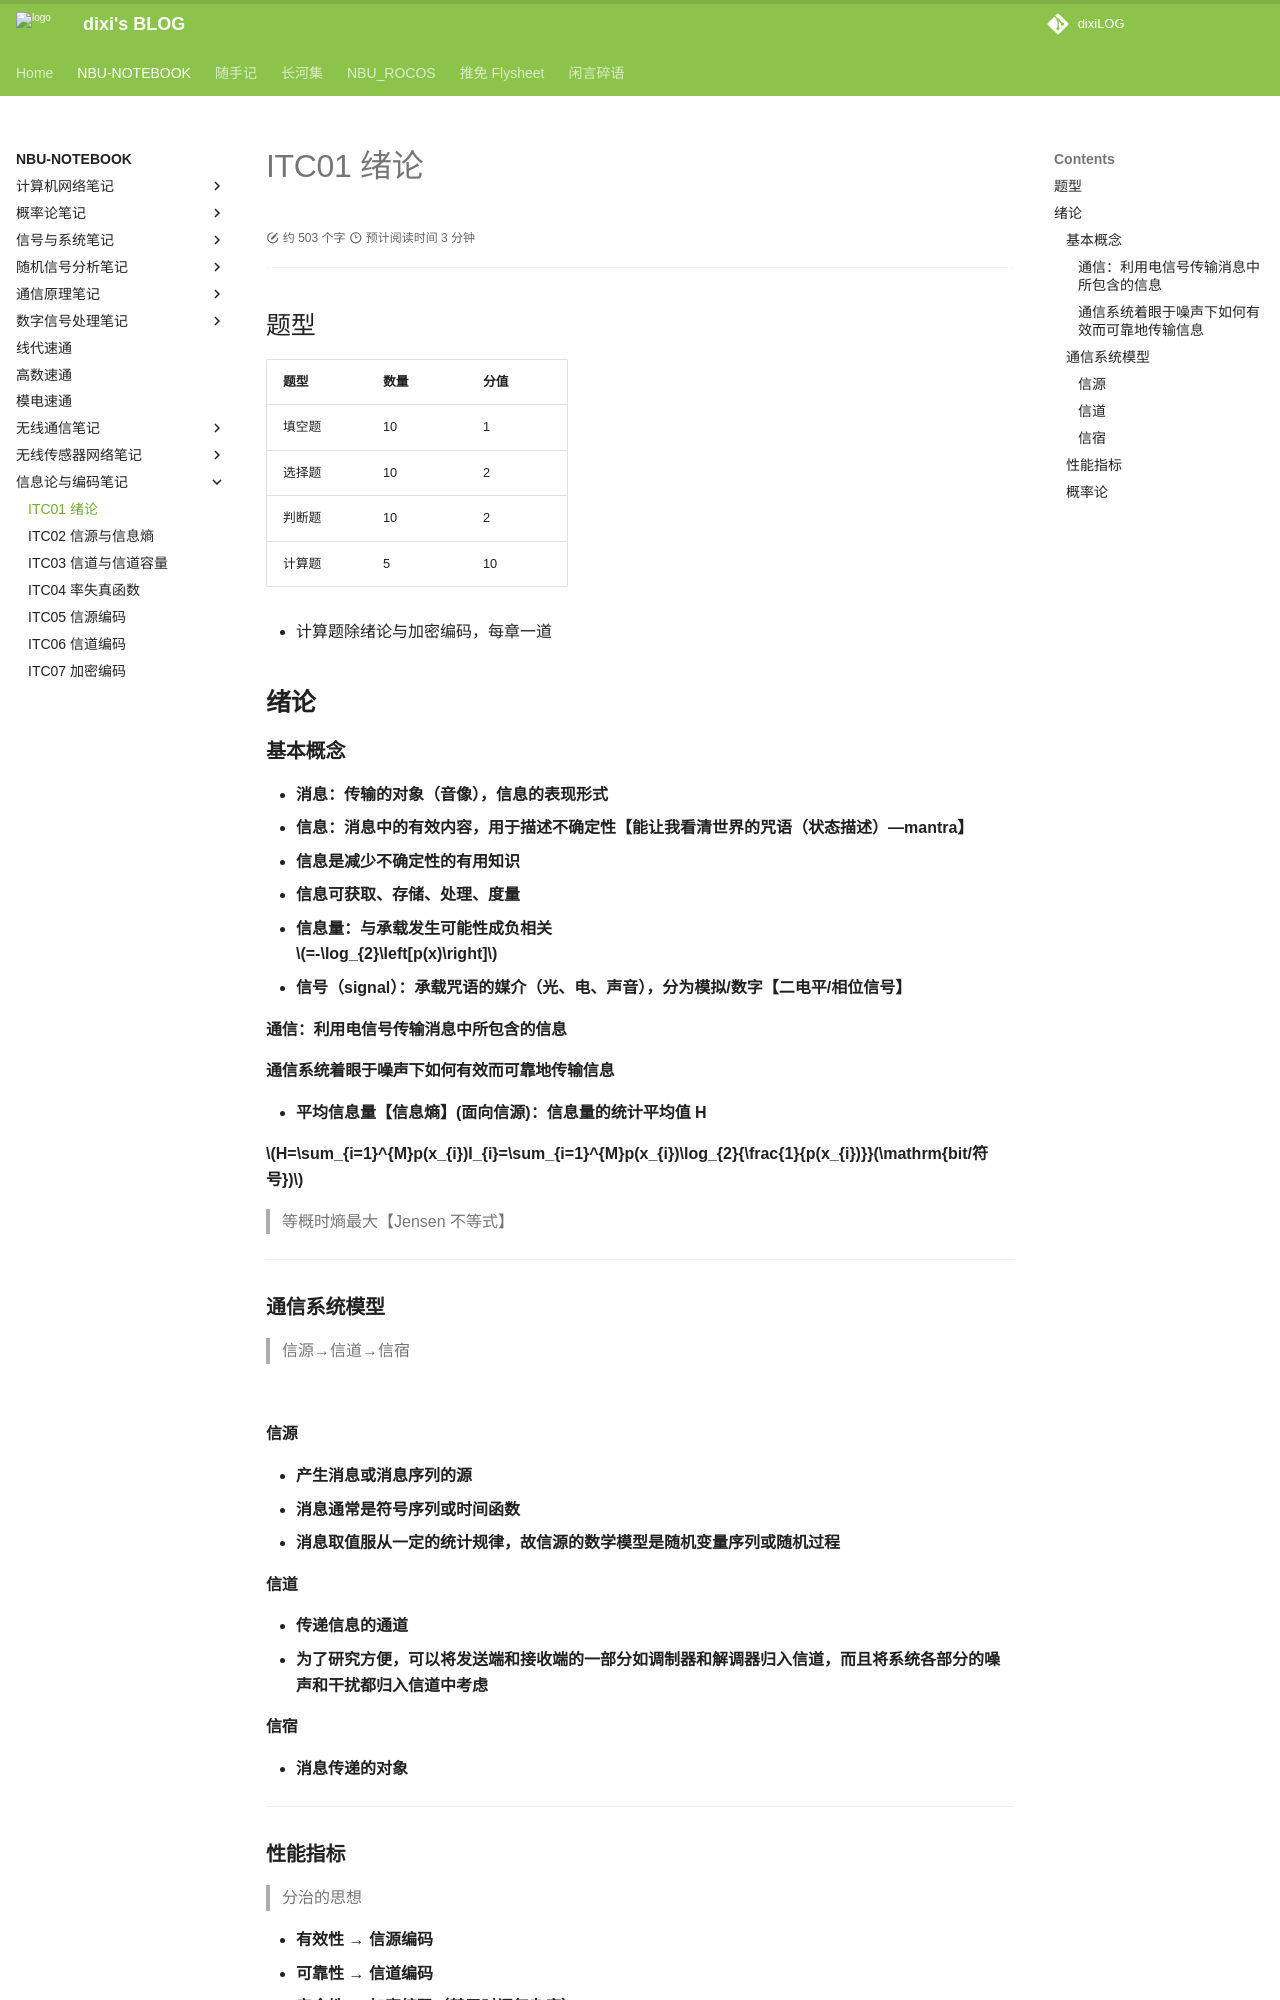

repository: dixiLOG/dixiLOG.github.io · page: NBU-NOTEBOOK/informationTheoryCoding/ITC01/index.html · generator: mkdocs

# ITC01 绪论

<div id="progress-container">
  <div id="progress-bar"></div>
</div>

## 题型

| 题型 | 数量 | 分值 |
|-|-|-|
| 填空题 | 10 | 1 |
| 选择题 | 10 | 2 |
| 判断题 | 10 | 2 |
| 计算题 | 5 | 10 |

- 计算题除绪论与加密编码，每章一道

## **绪论**

### **基本概念**

- **消息：传输的对象（音像），信息的表现形式**
- **信息：消息中的有效内容，用于描述不确定性【能让我看清世界的咒语（状态描述）—mantra】**

  - **信息是减少不确定性的有用知识**
  - **信息可获取、存储、处理、度量**
- **信息量：与承载发生可能性成负相关**  
**$=-\log_{2}\left[p(x)\right]$**
- **信号（signal）：承载咒语的媒介（光、电、声音），分为模拟/数字【二电平/相位信号】**

<callout emoji="✔">
#### 通信：利用电信号传输消息中所包含的信息
#### 通信系统着眼于噪声下如何有效而可靠地传输信息
</callout>

- **平均信息量【信息熵】(面向信源)：信息量的统计平均值 H**

**$H=\sum_{i=1}^{M}p(x_{i})I_{i}=\sum_{i=1}^{M}p(x_{i})\log_{2}{\frac{1}{p(x_{i})}}(\mathrm{bit/符号})$**

> 等概时熵最大【Jensen 不等式】

---

### **通信系统模型**

> 信源→信道→信宿

![](https://cdn.jsdelivr.net/gh/dixiLOG/blogStatic/20260721-information-theory-coding-authcode-f4403ac954.png){: .zoom}

#### **信源**

- **产生消息或消息序列的源**  
- **消息通常是符号序列或时间函数**  
- **消息取值服从一定的统计规律，故信源的数学模型是随机变量序列或随机过程**

#### **信道**

- **传递信息的通道**
- **为了研究方便，可以将发送端和接收端的一部分如调制器和解调器归入信道，而且将系统各部分的噪声和干扰都归入信道中考虑**
